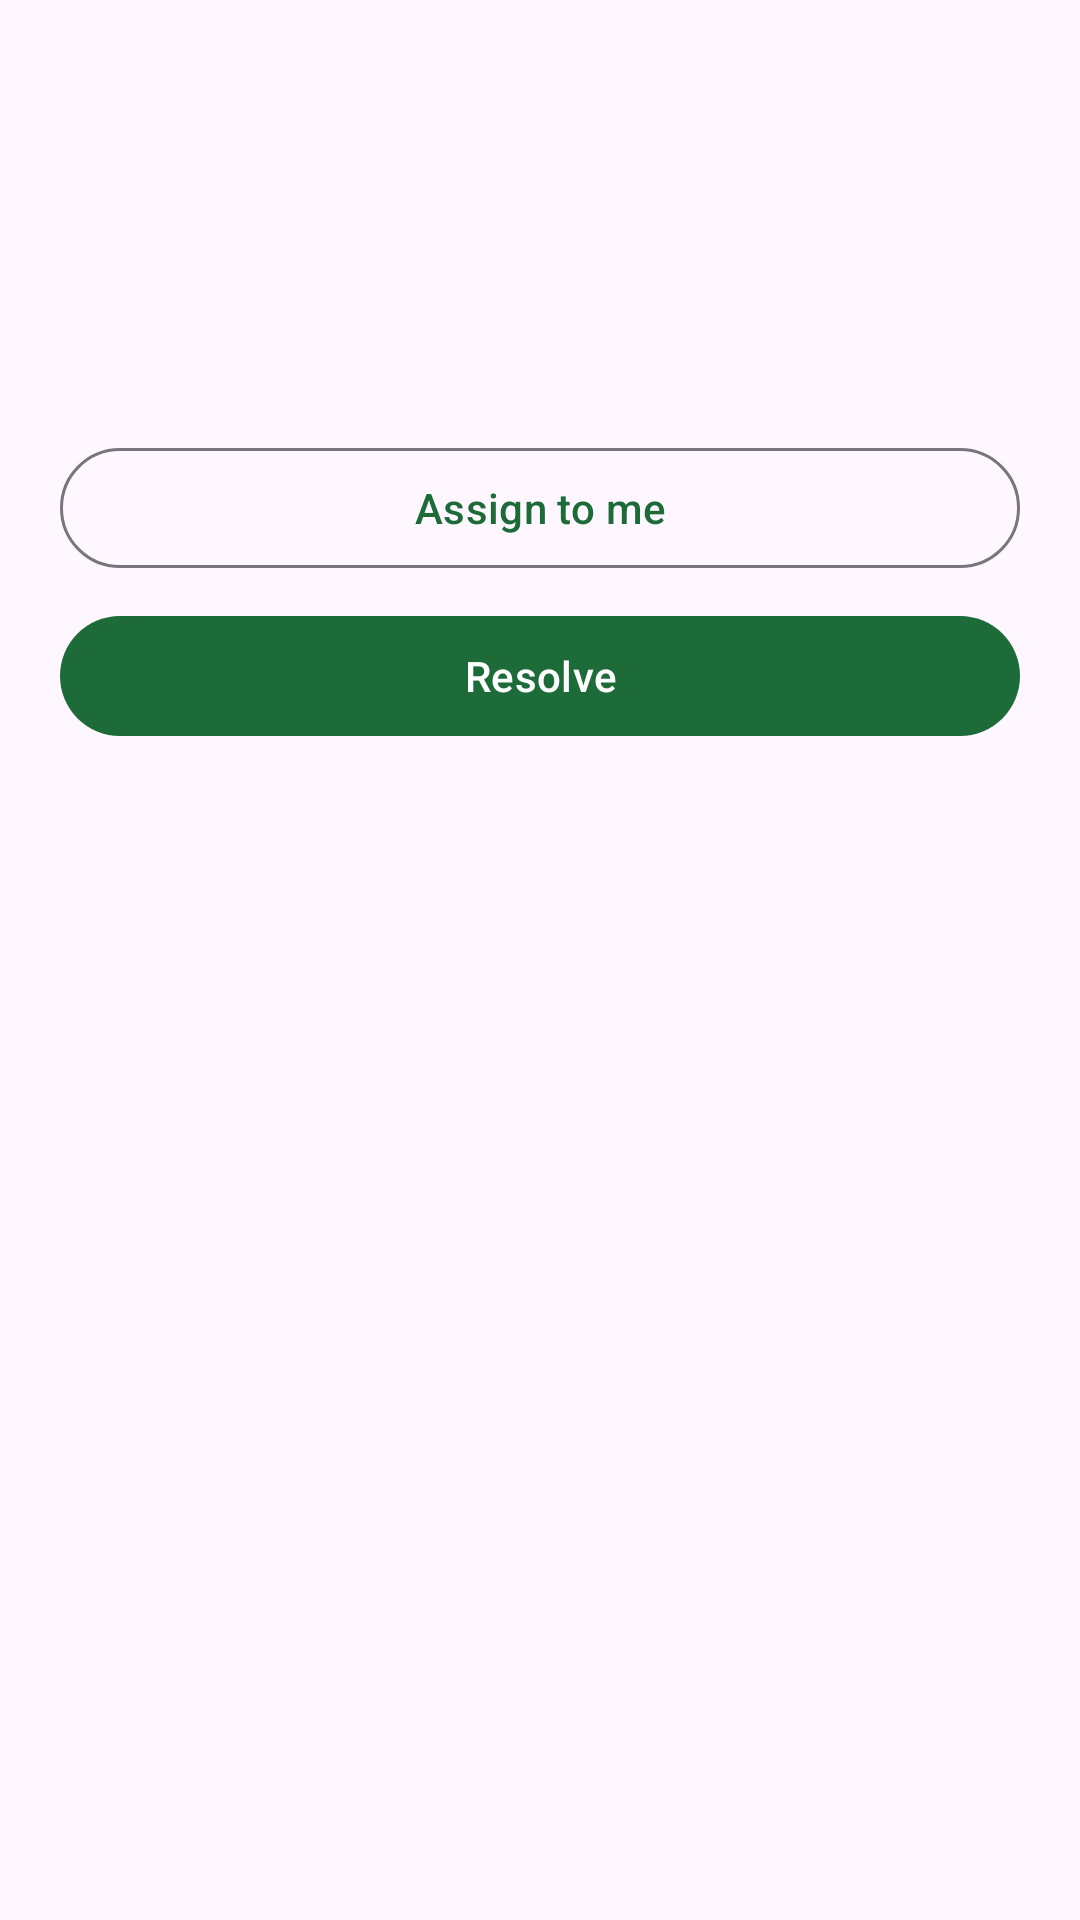

The Android layout XML behind this screen, and the referenced resources:
<!-- AndroidManifest.xml: application theme Theme.FleetManagementTask -->
<!-- res/layout/sheet_incident_detail.xml -->
<?xml version="1.0" encoding="utf-8"?>
<ScrollView xmlns:android="http://schemas.android.com/apk/res/android"
    xmlns:app="http://schemas.android.com/apk/res-auto"
    xmlns:tools="http://schemas.android.com/tools"
    android:layout_width="match_parent" android:layout_height="wrap_content">

    <LinearLayout android:layout_width="match_parent" android:layout_height="wrap_content"
        android:orientation="vertical" android:padding="20dp">

        <LinearLayout android:layout_width="match_parent" android:layout_height="wrap_content"
            android:gravity="center_vertical" android:orientation="horizontal">
            <TextView android:id="@+id/incidentTitle" android:layout_width="0dp"
                android:layout_height="wrap_content" android:layout_weight="1"
                android:textAppearance="?attr/textAppearanceHeadlineSmall"
                tools:text="Brake noise on descent" />
            <com.google.android.material.chip.Chip android:id="@+id/severityChip"
                style="@style/Widget.Fleet.Chip.Status" android:layout_width="wrap_content"
                android:layout_height="32dp" android:clickable="false" tools:text="Critical" />
        </LinearLayout>

        <TextView android:id="@+id/vehicleText" android:layout_width="match_parent"
            android:layout_height="wrap_content" android:layout_marginTop="4dp"
            android:textAppearance="?attr/textAppearanceBodyMedium"
            tools:text="KA-01-AB-1234 · Tata Ace" />

        <TextView android:id="@+id/metaText" android:layout_width="match_parent"
            android:layout_height="wrap_content" android:textAppearance="?attr/textAppearanceBodySmall"
            tools:text="Open · Reported by Rahul Sharma · 23 Aug 2026, 13:30" />

        <TextView android:id="@+id/descriptionText" android:layout_width="match_parent"
            android:layout_height="wrap_content" android:layout_marginTop="14dp"
            android:textAppearance="?attr/textAppearanceBodyLarge"
            tools:text="Grinding sound from the front wheels on long descents." />

        <TextView android:id="@+id/resolutionText" android:layout_width="match_parent"
            android:layout_height="wrap_content" android:layout_marginTop="14dp"
            android:textAppearance="?attr/textAppearanceBodyMedium" android:visibility="gone"
            tools:text="Front pads replaced" tools:visibility="visible" />

        <com.google.android.material.button.MaterialButton android:id="@+id/assignButton"
            style="@style/Widget.Material3.Button.OutlinedButton" android:layout_width="match_parent"
            android:layout_height="wrap_content" android:layout_marginTop="18dp"
            android:text="@string/incident_assign_me" />

        <com.google.android.material.button.MaterialButton android:id="@+id/resolveButton"
            android:layout_width="match_parent" android:layout_height="wrap_content"
            android:layout_marginTop="8dp" android:text="@string/incident_resolve" />
    </LinearLayout>
</ScrollView>
<!-- resources referenced by this layout -->
<resources>
  <string name="incident_assign_me">Assign to me</string>
  <string name="incident_resolve">Resolve</string>
  <style name="Widget.Fleet.Chip.Status" parent="Widget.Material3.Chip.Assist">
          <item name="android:textAppearance">?attr/textAppearanceLabelMedium</item>
          <item name="chipMinHeight">28dp</item>
          <item name="chipStrokeWidth">0dp</item>
          <item name="ensureMinTouchTargetSize">false</item>
          <item name="android:clickable">false</item>
          <item name="android:checkable">false</item>
      </style>
  <style name="Theme.FleetManagementTask" parent="Base.Theme.FleetManagementTask" />
  <style name="Base.Theme.FleetManagementTask" parent="Theme.Material3.DayNight.NoActionBar">
          <item name="colorPrimary">@color/brand_40</item>
          <item name="colorOnPrimary">@color/white</item>
          <item name="colorPrimaryContainer">@color/brand_container_light</item>
          <item name="colorOnPrimaryContainer">@color/brand_on_container_light</item>
          <item name="colorSecondary">@color/accent_40</item>
          <item name="android:statusBarColor">?attr/colorSurface</item>
          <item name="materialCardViewStyle">@style/Widget.Fleet.Card</item>
      </style>
  <color name="brand_40">#1E6B3A</color>
  <color name="white">#FFFFFFFF</color>
  <color name="brand_container_light">#B6F2C8</color>
  <color name="brand_on_container_light">#00210D</color>
  <color name="accent_40">#3E5F8A</color>
  <style name="Widget.Fleet.Card" parent="Widget.Material3.CardView.Filled">
          <item name="cardCornerRadius">18dp</item>
          <item name="cardElevation">0dp</item>
          <item name="cardBackgroundColor">?attr/colorSurfaceContainerLow</item>
      </style>
</resources>
